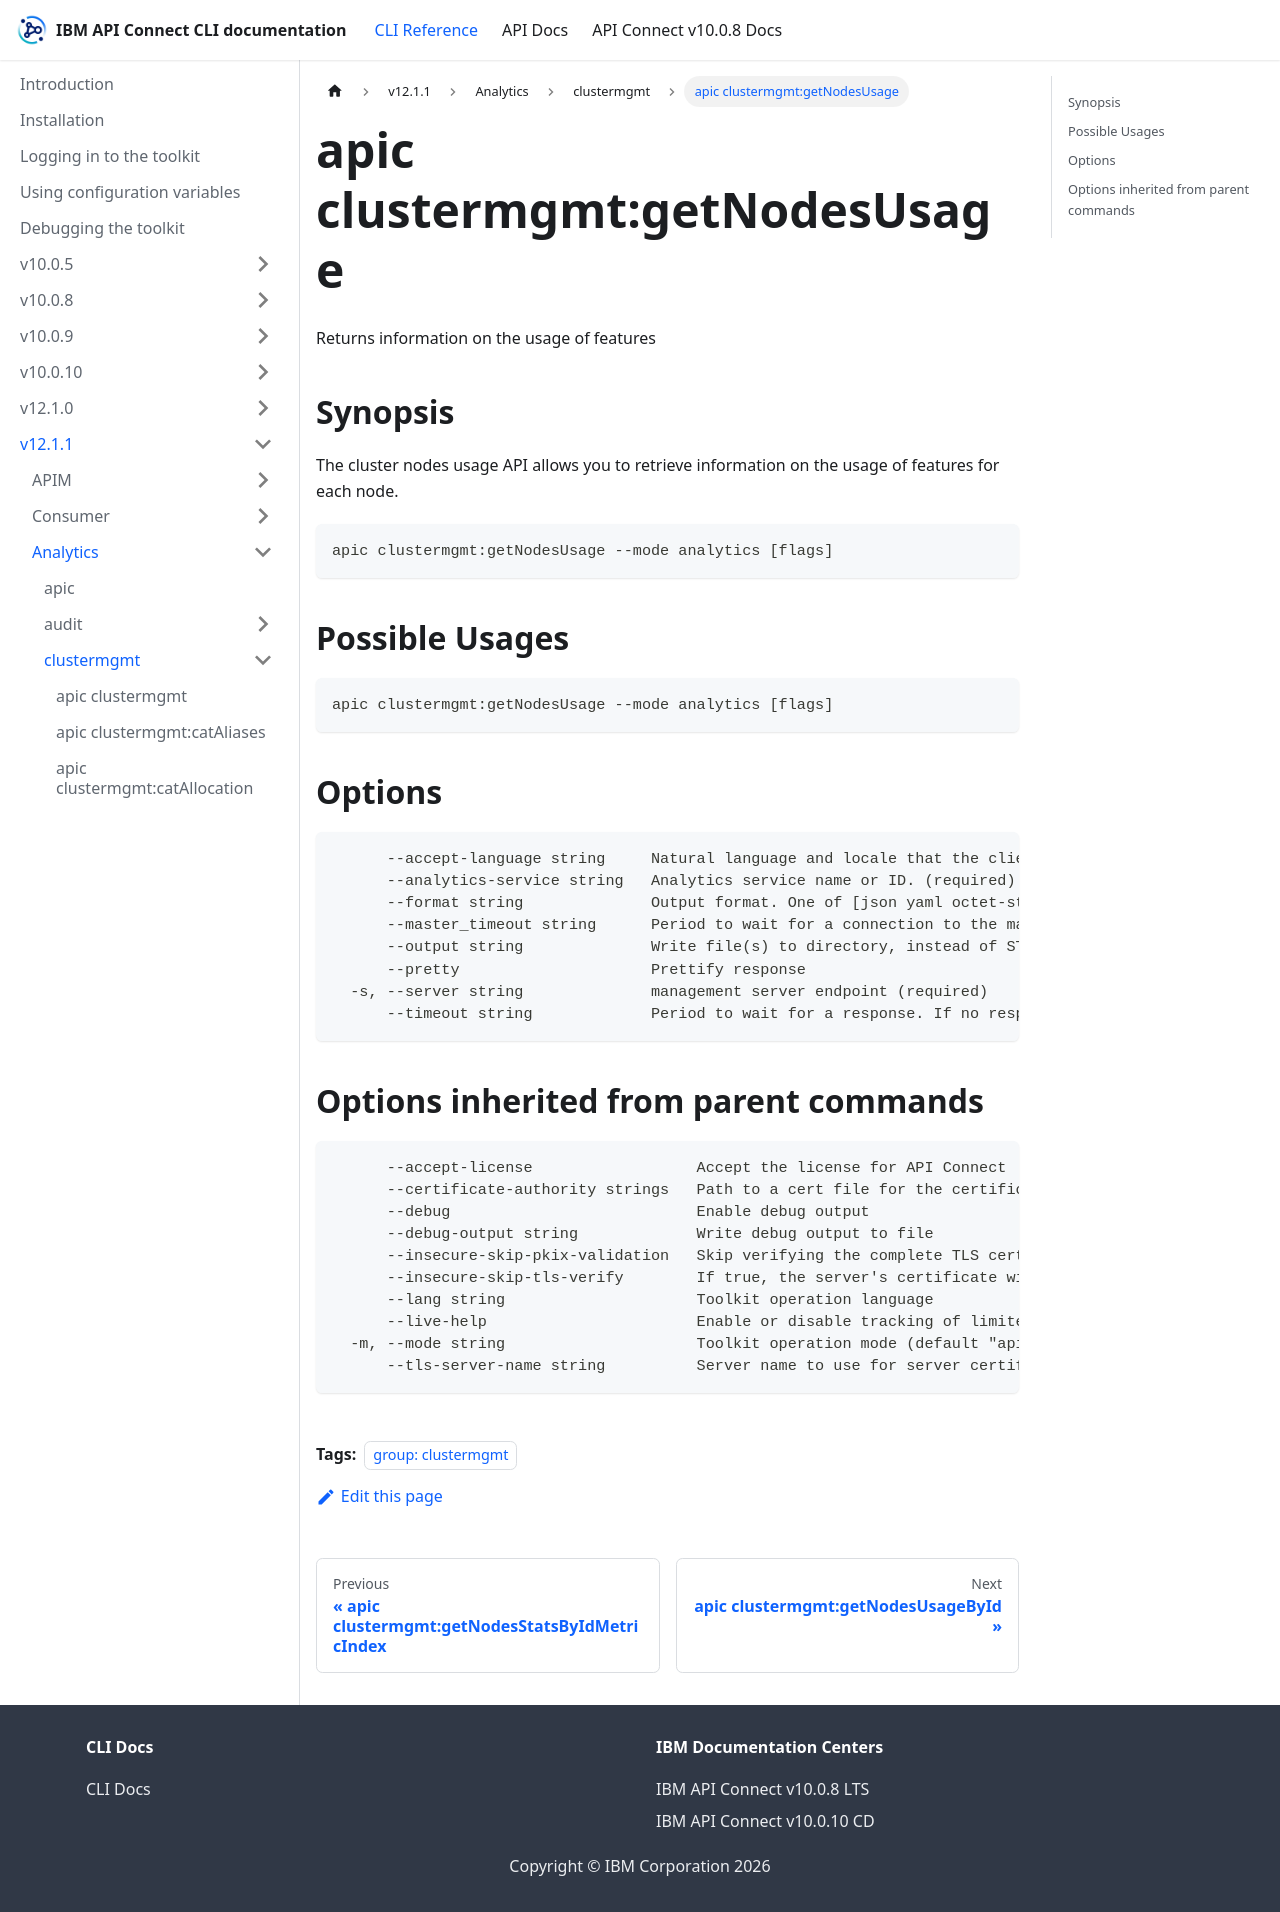

repository: ibm-apiconnect/clidocs · page: docs/v1211/analytics/clustermgmt/apic_clustermgmt_getNodesUsage.html · generator: docusaurus

---
tags:
- "group: clustermgmt"
---
# apic clustermgmt:getNodesUsage

Returns information on the usage of features

## Synopsis

The cluster nodes usage API allows you to retrieve information on the usage of features for each node.

```
apic clustermgmt:getNodesUsage --mode analytics [flags]
```

## Possible Usages

```
apic clustermgmt:getNodesUsage --mode analytics [flags]
```

## Options

```
      --accept-language string     Natural language and locale that the client prefers.
      --analytics-service string   Analytics service name or ID. (required)
      --format string              Output format. One of [json yaml octet-stream go-template=... go-template-file=...], defaults to yaml.
      --master_timeout string      Period to wait for a connection to the master node. If no response is received before the timeout expires, the request fails and returns an error.
      --output string              Write file(s) to directory, instead of STDOUT (default "-")
      --pretty                     Prettify response
  -s, --server string              management server endpoint (required)
      --timeout string             Period to wait for a response. If no response is received before the timeout expires, the request fails and returns an error.
```

## Options inherited from parent commands

```
      --accept-license                  Accept the license for API Connect
      --certificate-authority strings   Path to a cert file for the certificate authority
      --debug                           Enable debug output
      --debug-output string             Write debug output to file
      --insecure-skip-pkix-validation   Skip verifying the complete TLS certificate chain (insecure)
      --insecure-skip-tls-verify        If true, the server's certificate will not be checked for validity. This will make your HTTPS connections insecure
      --lang string                     Toolkit operation language
      --live-help                       Enable or disable tracking of limited usage information
  -m, --mode string                     Toolkit operation mode (default "apim")
      --tls-server-name string          Server name to use for server certificate validation. If it is not provided, the hostname used to contact the server is used
```
